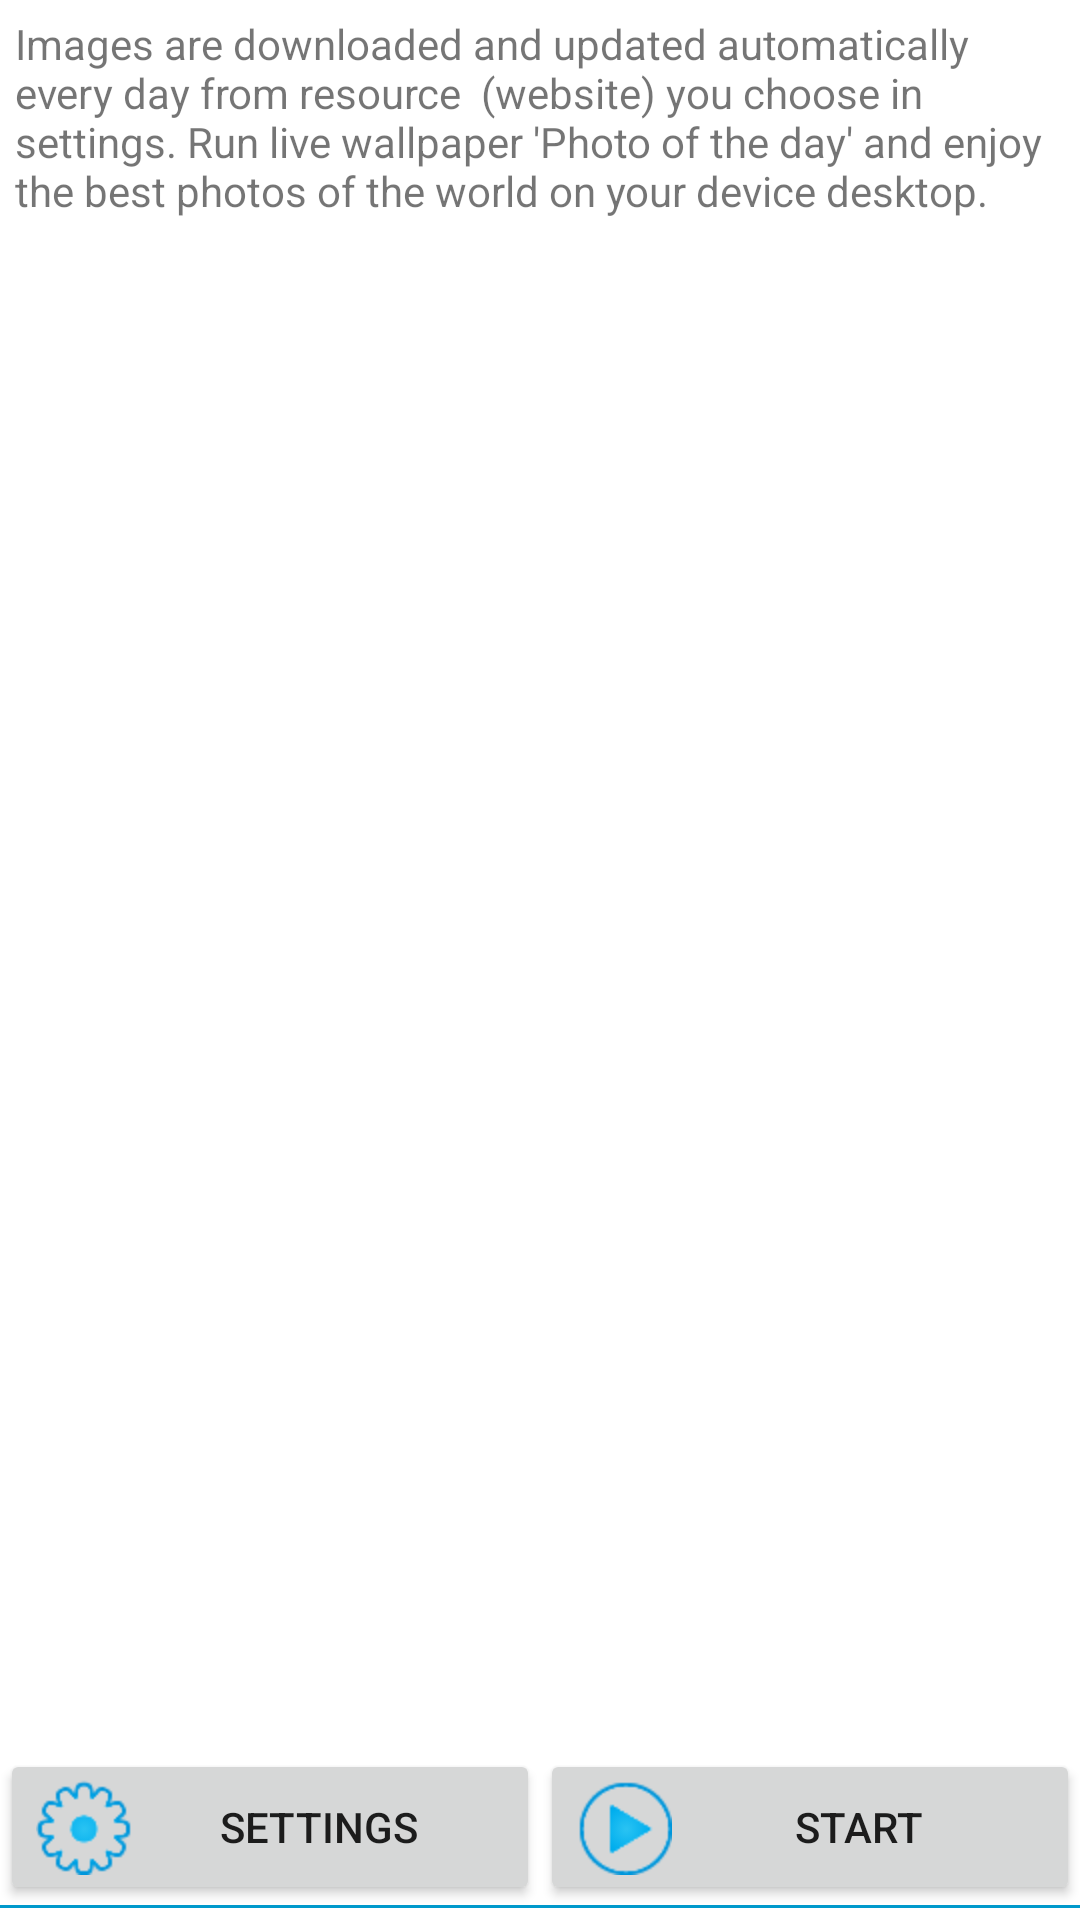

Layout XML and referenced resources for this Android screen:
<!-- AndroidManifest.xml: fallback theme Theme.MaterialComponents.DayNight.NoActionBar -->
<!-- res/layout/install_wallpaper_include.xml -->
<?xml version="1.0" encoding="UTF-8"?>
<LinearLayout xmlns:android="http://schemas.android.com/apk/res/android"
    android:layout_width="wrap_content"
    android:layout_height="wrap_content"
    android:orientation="vertical" >

	<TextView
	    android:id="@+id/tv_install_widget"
	    android:layout_width="match_parent"
	    android:layout_height="0dp"
	    android:layout_weight="1"
	    android:ellipsize="end"
	    android:maxLines="10"
	    android:padding="5dp"
	    android:text="@string/installWallpaper"
	    android:textAppearance="?android:attr/textAppearanceSmall"
	    style="@style/GalleryIncludeText" />

	<LinearLayout
	    android:layout_width="match_parent"
	    android:layout_height="wrap_content" >

		<Button
		    android:id="@+id/installSettingsButton"
		    android:layout_width="0dp"
		    android:layout_weight="0.5"
		    android:layout_height="wrap_content"
			android:gravity="center"		    
	        android:text="@string/installSettings"
		    android:contentDescription="@string/installSettings"
		    android:drawableLeft="@drawable/ic_widget_settings_dark" />

	    <Button
		    android:id="@+id/installStartButton"
		    android:layout_width="0dp"
		    android:layout_weight="0.5"
		    android:layout_height="wrap_content"
		    android:gravity="center"		    
	        android:text="@string/installStart"
	        android:contentDescription="@string/installStart"
		    android:drawableLeft="@drawable/ic_gallery_run_wallpaper" />
	    
	</LinearLayout>

	<View
	    android:id="@+id/view1"
	    android:layout_width="wrap_content"
	    android:layout_height="1dp"
	    android:layout_marginBottom="4dp"
	    android:background="#0099CC" />

</LinearLayout>
<!-- resources referenced by this layout -->
<resources>
  <!-- drawable ic_gallery_run_wallpaper: png bitmap (drawable-hdpi, 1229 bytes) -->
  <!-- drawable ic_widget_settings_dark: png bitmap (drawable-hdpi, 1404 bytes) -->
  <string name="installSettings">Settings</string>
  <string name="installStart">Start</string>
  <string name="installWallpaper">"Images are downloaded and updated automatically every day from resource  (website) you choose in settings. Run live wallpaper 'Photo of the day' and enjoy the best photos of the world on your device desktop."</string>
</resources>
